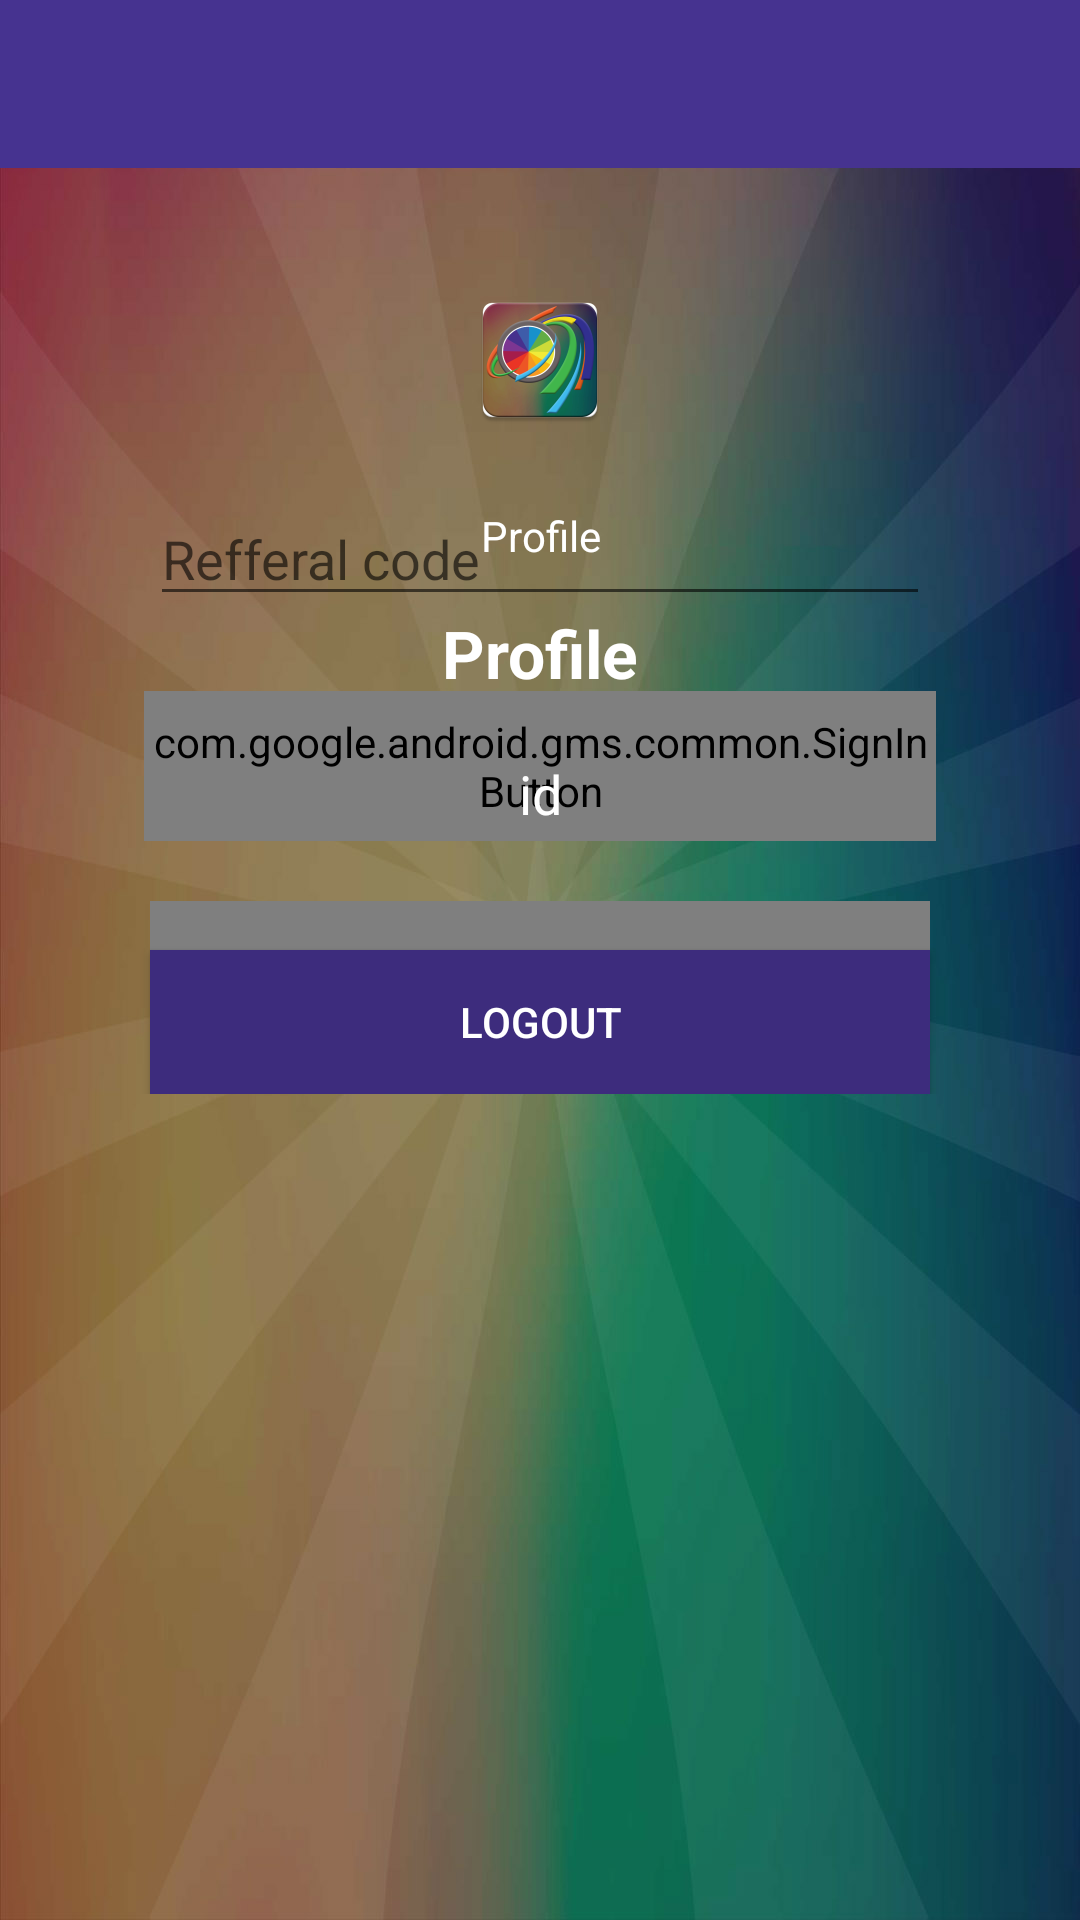

Here is an Android app screen rendered from its layout file. Give the layout XML and the strings, colors and styles it references.
<!-- AndroidManifest.xml: application theme AppTheme -->
<!-- res/layout/login_main.xml -->
<?xml version="1.0" encoding="utf-8"?>

<LinearLayout xmlns:android="http://schemas.android.com/apk/res/android"
    xmlns:app="http://schemas.android.com/apk/res-auto"
    xmlns:facebook="http://schemas.android.com/apk/res-auto"
    android:layout_width="match_parent"
    android:layout_height="match_parent"
    android:background="@drawable/back"
    android:orientation="vertical">

    <android.support.v7.widget.Toolbar xmlns:android="http://schemas.android.com/apk/res/android"
        xmlns:app="http://schemas.android.com/apk/res-auto"
        android:id="@+id/toolbar"
        android:layout_width="fill_parent"
        android:layout_height="?attr/actionBarSize"
        android:background="@color/colorPrimary"
        android:minHeight="?attr/actionBarSize"
        app:theme="@style/ThemeOverlay.AppCompat.Dark.ActionBar" />


    <ScrollView
        android:layout_width="match_parent"
        android:layout_height="wrap_content">

        <RelativeLayout
            android:id="@+id/activity_main"
            android:layout_width="match_parent"
            android:layout_height="match_parent"
            android:layout_margin="20dp">

            <ImageView
                android:id="@+id/logo"
                android:layout_width="100dp"
                android:layout_height="wrap_content"
                android:layout_centerHorizontal="true"
                android:paddingTop="20dp"
                android:src="@mipmap/ic_launcher" />

            <EditText
                android:id="@+id/refer"
                android:layout_width="match_parent"
                android:layout_height="wrap_content"
                android:hint="Refferal code"
                android:layout_marginLeft="30dp"
                android:layout_marginRight="30dp"
                android:layout_marginTop="20dp"
                android:layout_below="@+id/logo"/>

            <com.google.android.gms.common.SignInButton
                android:id="@+id/btnGoogle"
                android:layout_width="match_parent"
                android:layout_height="50dp"
                android:layout_below="@+id/refer"
                android:layout_centerHorizontal="true"
                android:layout_marginLeft="28dp"
                android:layout_marginRight="28dp"
                android:layout_marginTop="25dp"
                app:buttonSize="wide"
                app:colorScheme="dark"

                />

            <com.facebook.login.widget.LoginButton
                android:id="@+id/login_button"
                android:layout_width="match_parent"
                android:layout_height="50dp"
                android:layout_below="@+id/btnGoogle"
                android:layout_centerHorizontal="true"
                android:layout_marginLeft="30dp"
                android:layout_marginRight="30dp"
                android:layout_marginTop="20dp"
                android:drawablePadding="20dp"
                android:paddingBottom="14dp"
                android:paddingTop="14dp"
                app:buttonSize="wide"
                facebook:com_facebook_login_text="Sign in with Facebook" />

            <Button
                android:id="@+id/before_action"
                android:layout_width="match_parent"
                android:layout_height="50dp"
                android:layout_below="@+id/btnGoogle"
                android:layout_centerHorizontal="true"
                android:layout_marginLeft="30dp"
                android:layout_marginRight="30dp"
                android:layout_marginTop="20dp"
                android:drawablePadding="20dp"
                android:paddingBottom="14dp"
                android:paddingTop="14dp"
               android:background="@android:color/transparent"/>

            <Button
                android:id="@+id/btnlogout"
                android:layout_width="match_parent"
                android:layout_height="wrap_content"
                android:layout_below="@id/p_id"
                android:layout_centerHorizontal="true"
                android:layout_marginLeft="30dp"
                android:layout_marginRight="30dp"
                android:layout_marginTop="30dp"
                android:text="Logout"
                android:background="@color/colorPrimaryDark"
                android:textColor="@android:color/white" />


            <TextView
                android:id="@+id/name"
                android:layout_width="wrap_content"
                android:layout_height="wrap_content"
                android:gravity="center"
                android:layout_below="@+id/logo"
                android:drawablePadding="5dp"
                android:layout_centerInParent="true"
                android:padding="5dp"
                android:layout_marginTop="20dp"
                android:text="Profile"
                android:textAppearance="@style/Base.TextAppearance.AppCompat.Small"
                android:textColor="@color/white" />

            <TextView
                android:id="@+id/p_name"
                android:layout_width="fill_parent"
                android:layout_height="wrap_content"
                android:layout_below="@+id/name"
                android:gravity="center"
                android:padding="10dp"
                android:text="Profile"
                android:textColor="@color/white"
                android:textAppearance="@style/Base.TextAppearance.AppCompat.Large"
                android:textStyle="bold" />


            <TextView
                android:id="@+id/p_id"
                android:layout_width="fill_parent"
                android:layout_height="wrap_content"
                android:layout_alignParentLeft="true"
                android:layout_alignParentStart="true"
                android:layout_below="@+id/p_name"
                android:gravity="center"
                android:padding="10dp"
                android:text="id"
                android:textAppearance="@style/Base.TextAppearance.AppCompat.Medium"
                android:textColor="@color/white" />

        </RelativeLayout>
    </ScrollView>
</LinearLayout>
<!-- resources referenced by this layout -->
<resources>
  <color name="colorPrimary">#463390</color>
  <color name="colorPrimaryDark">#3d2c7d</color>
  <color name="white">#FFFFFF</color>
  <!-- drawable back: jpg bitmap (drawable-hdpi, 44355 bytes) -->
  <!-- mipmap ic_launcher: png bitmap (mipmap-hdpi, 8671 bytes) -->
  <style name="AppTheme" parent="Theme.AppCompat.Light.NoActionBar">
          
          <item name="colorPrimary">@color/colorPrimary</item>
          <item name="colorPrimaryDark">@color/colorPrimaryDark</item>
          <item name="colorAccent">@color/colorAccent</item>
  
      </style>
  <color name="colorAccent">#463390</color>
</resources>
